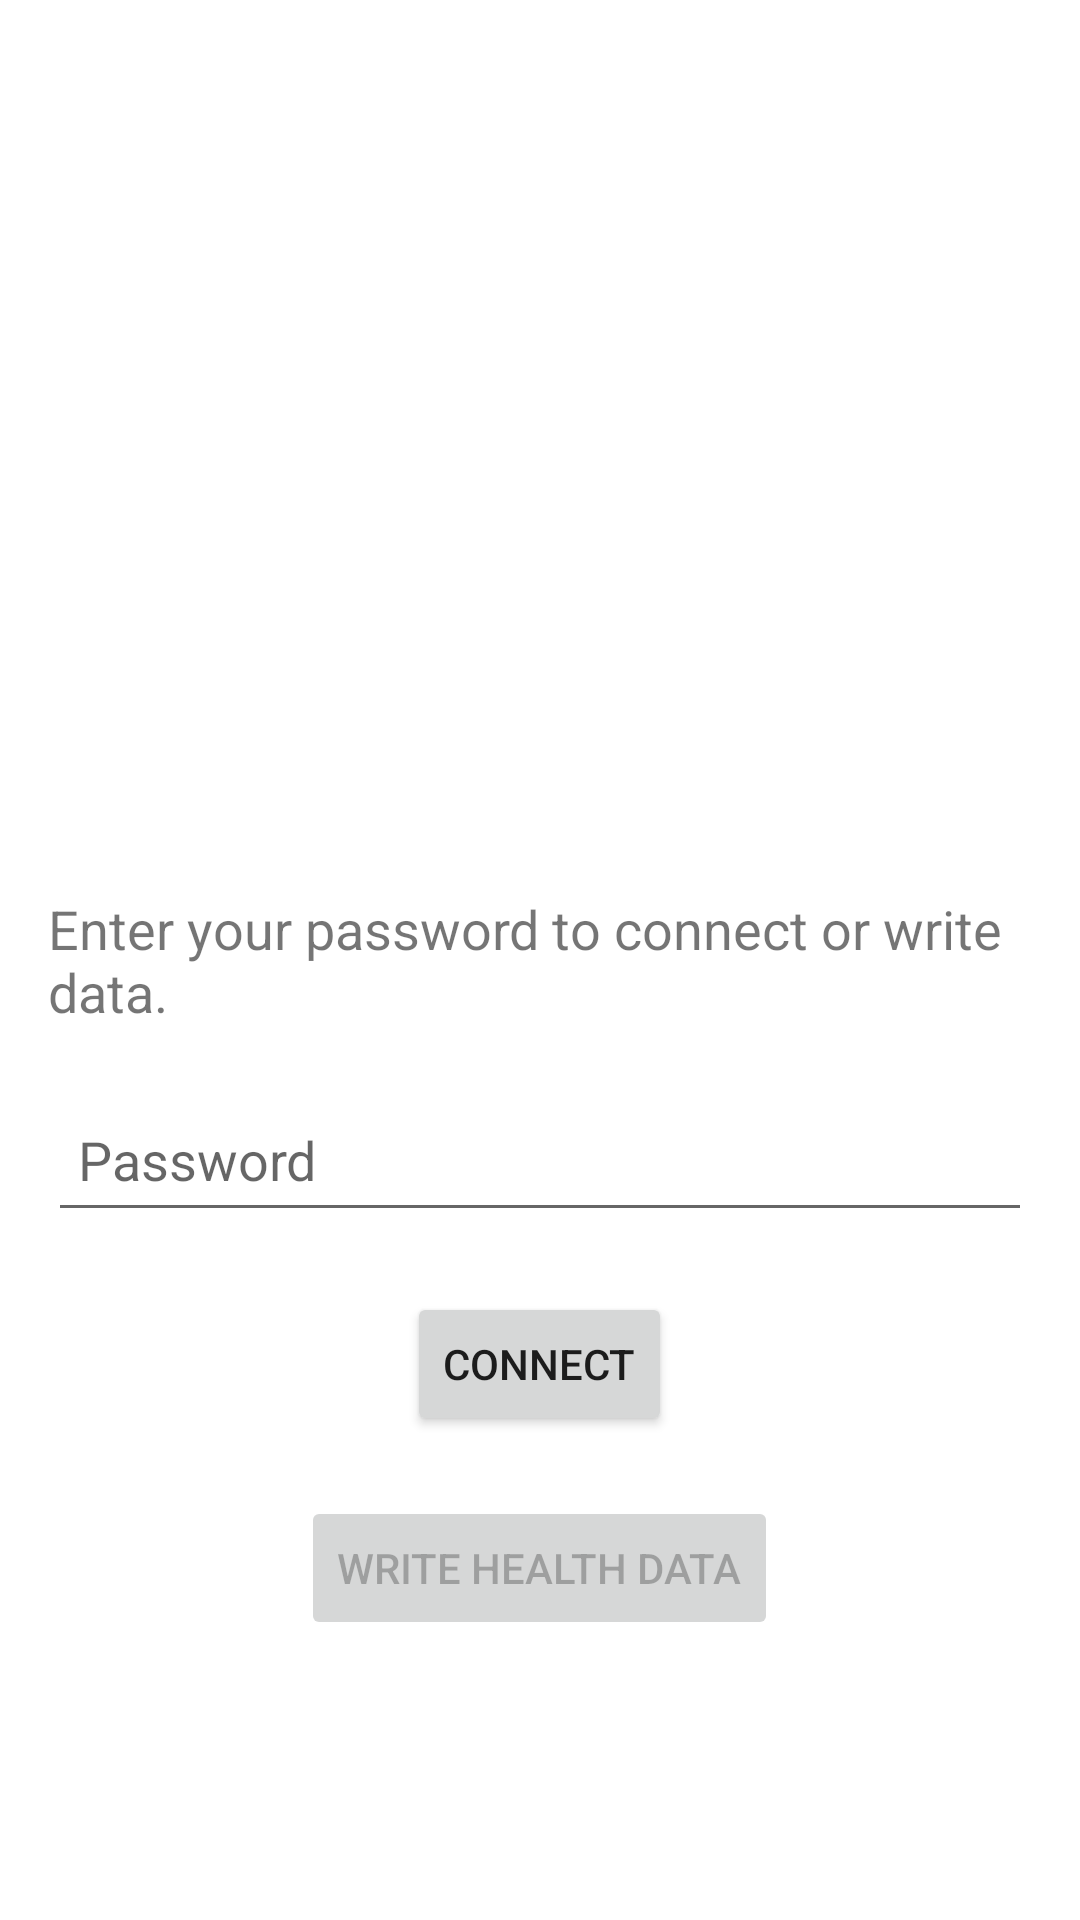

The Android layout XML behind this screen, and the referenced resources:
<!-- AndroidManifest.xml: application theme AppTheme -->
<!-- res/layout/activity_main.xml -->
<RelativeLayout xmlns:android="http://schemas.android.com/apk/res/android"
    android:layout_width="match_parent"
    android:layout_height="match_parent"
    android:padding="16dp">

    <TextView
        android:id="@+id/textView"
        android:layout_width="wrap_content"
        android:layout_height="wrap_content"
        android:text="Enter your password to connect or write data."
        android:layout_centerInParent="true"
        android:textSize="18sp"/>

    <EditText
        android:id="@+id/passwordEditText"
        android:layout_width="match_parent"
        android:layout_height="48dp"
        android:hint="Password"
    android:inputType="textPassword"
    android:padding="10dp"
    android:layout_below="@id/textView"
    android:layout_marginTop="20dp"/>

    <Button
        android:id="@+id/connectButton"
        android:layout_width="wrap_content"
        android:layout_height="wrap_content"
        android:text="Connect"
        android:layout_below="@id/passwordEditText"
        android:layout_centerHorizontal="true"
        android:layout_marginTop="20dp"/>

    <Button
        android:id="@+id/writeButton"
        android:layout_width="wrap_content"
        android:layout_height="wrap_content"
        android:text="Write Health Data"
        android:layout_below="@id/connectButton"
        android:layout_centerHorizontal="true"
        android:layout_marginTop="20dp"
        android:enabled="false"/> 
</RelativeLayout>
<!-- resources referenced by this layout -->
<resources>

</resources>
